31-way image classification set "gtos-mobile" from GitHub (faisu07/gtos-mobile); label vocabulary: painting, aluminum, asphalt, brick, cement, cloth, dry leaf, glass, grass, large limestone, leaf, metal cover, moss, paint cover, painting turf, paper, pebble, plastic, plastic cover, root, sand, sandpaper, shale, small limestone, soil, steel, stone asphalt, stone brick, stone cement, turf, wood chips.

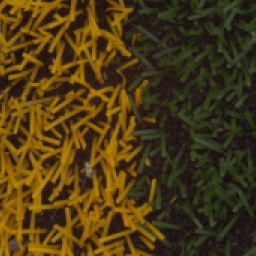
Label: painting turf

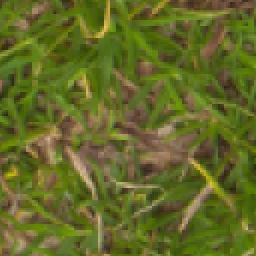
Label: grass

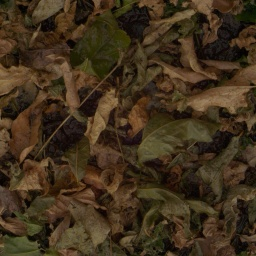
Label: dry leaf

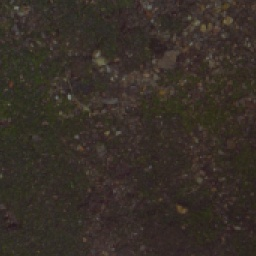
Label: moss

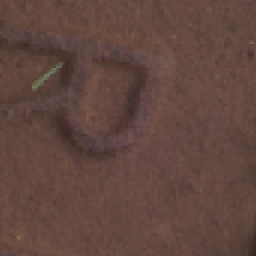
Label: metal cover

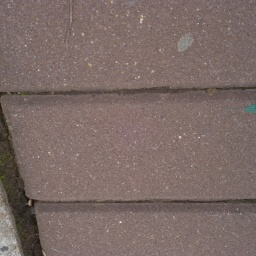
Label: brick
